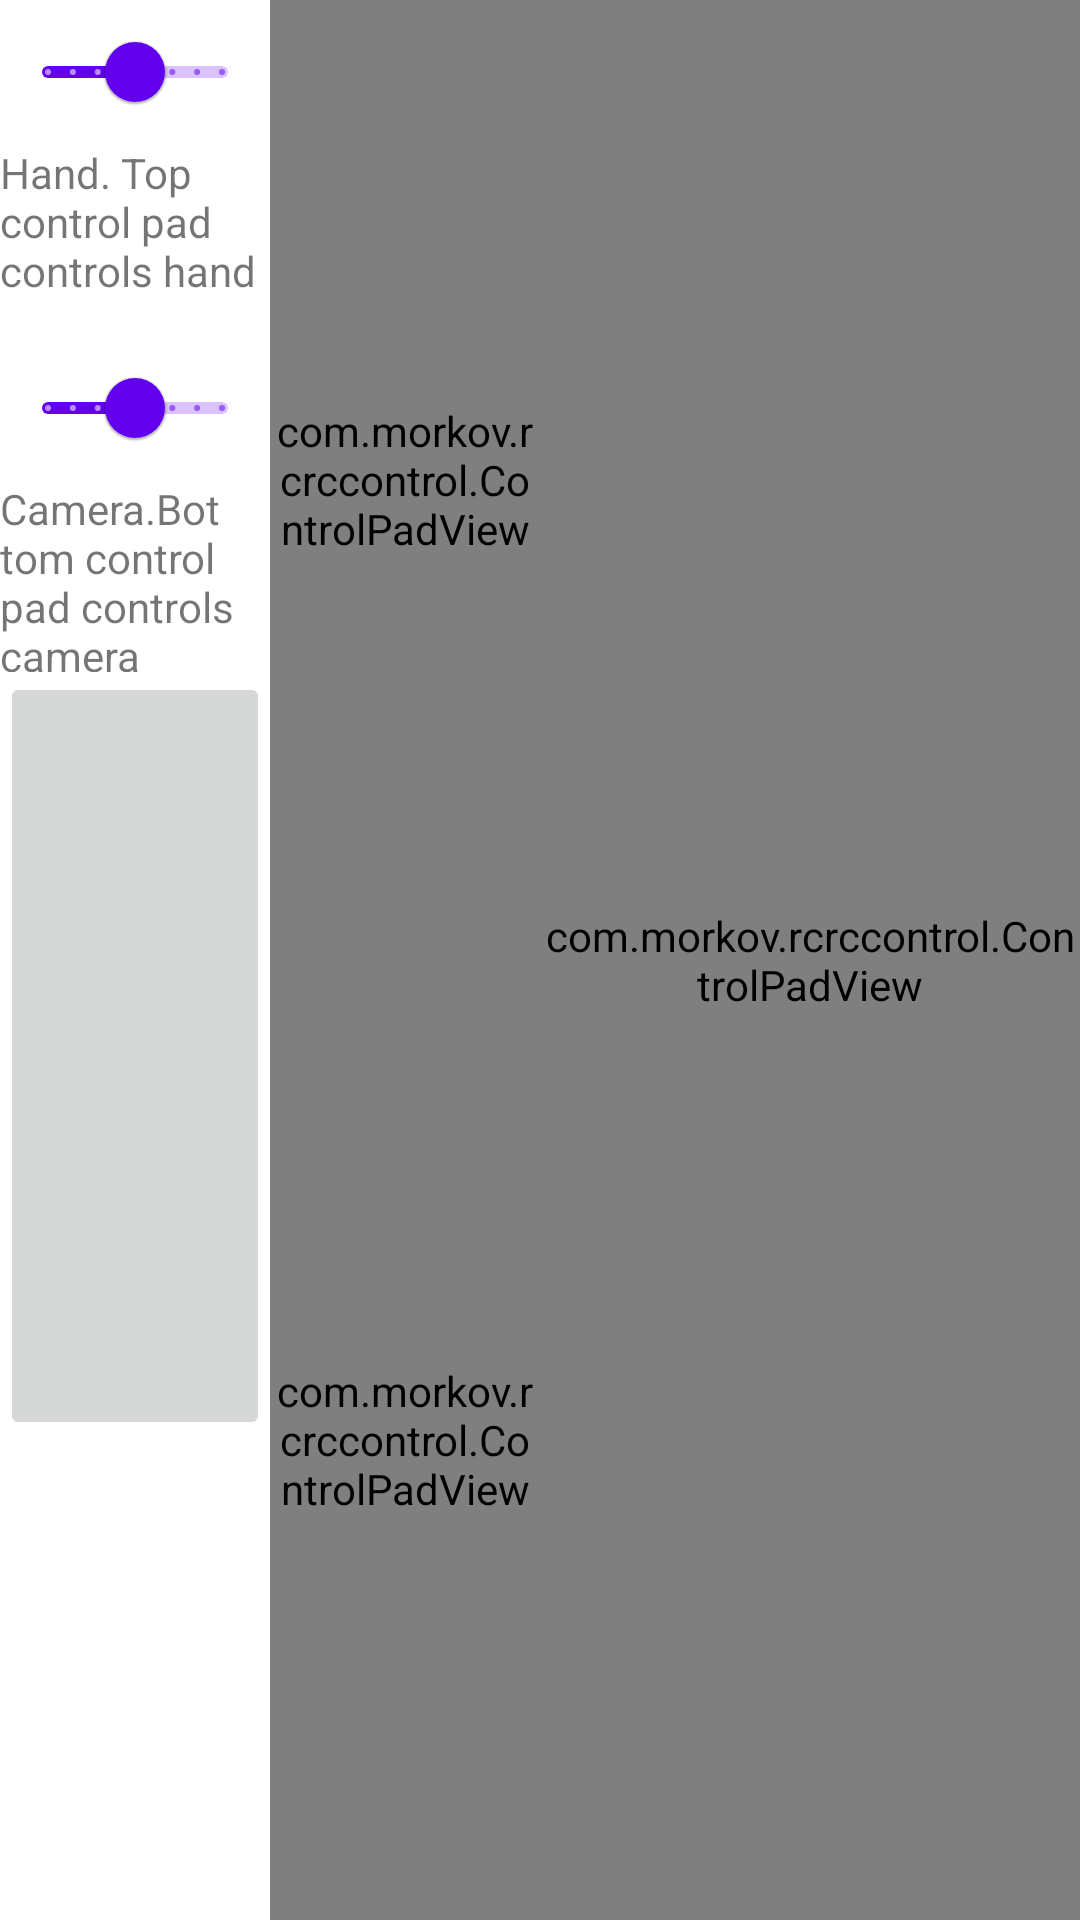

This screen was rendered from an Android layout file. Write that file and the resources it references.
<!-- AndroidManifest.xml: application theme Theme.TimetableSettings -->
<!-- res/layout/activity_landscape_main.xml -->
<?xml version="1.0" encoding="utf-8"?>
<LinearLayout xmlns:android="http://schemas.android.com/apk/res/android"
    xmlns:tools="http://schemas.android.com/tools"
    android:layout_width="match_parent"
    android:layout_height="match_parent"
    android:weightSum="8"
    tools:context=".LandscapeMainActivity">
    
    <LinearLayout
        android:layout_width="0dp"
        android:layout_height="match_parent"
        android:layout_weight="2"
        android:orientation="vertical"
        android:weightSum="10">

        <com.google.android.material.slider.Slider
            android:id="@+id/slider2"
            android:layout_width="match_parent"
            android:layout_height="0dp"
            android:layout_weight="2"
            android:stepSize="1"
            android:value="90"
            android:valueFrom="0"
            android:valueTo="180"
            tools:ignore="NestedWeights" />

        <TextView
            android:layout_width="match_parent"
            android:layout_height="0dp"
            android:text="@string/hand_top_control_pad_controls_hand"
            android:layout_weight="1" />

        <com.google.android.material.slider.Slider
            android:id="@+id/slider3"
            android:layout_width="match_parent"
            android:layout_height="0dp"
            android:layout_weight="2"
            android:stepSize="1"
            android:value="90"
            android:valueFrom="0"
            android:valueTo="180" />

        <TextView
            android:layout_width="match_parent"
            android:layout_height="0dp"
            android:text="@string/camera_bottom_control_pad_controls_camera"
            android:layout_weight="1" />

        <ImageButton
            android:id="@+id/but_flash"
            android:layout_width="match_parent"
            android:layout_height="0dp"
            android:layout_weight="4"
            android:src="@drawable/ic_baseline_flashlight_off_24" />
    </LinearLayout>


    <LinearLayout
        android:layout_width="0dp"
        android:layout_height="match_parent"
        android:layout_weight="2"
        android:orientation="vertical">

        <com.morkov.rcrccontrol.ControlPadView
            android:id="@+id/cpv2"
            android:layout_width="match_parent"
            android:layout_height="0dp"
            android:layout_weight="1" />

        <com.morkov.rcrccontrol.ControlPadView
            android:id="@+id/cpv3"
            android:layout_width="match_parent"
            android:layout_height="0dp"
            android:layout_weight="1" />

    </LinearLayout>

    <com.morkov.rcrccontrol.ControlPadView
        android:id="@+id/cpv1"
        android:layout_width="0dp"
        android:layout_height="match_parent"
        android:layout_weight="4" />

</LinearLayout>
<!-- resources referenced by this layout -->
<resources>
  <string name="camera_bottom_control_pad_controls_camera" tools:ignore="MissingTranslation">Camera.Bottom control pad controls camera</string>
  <string name="hand_top_control_pad_controls_hand" tools:ignore="MissingTranslation">Hand. Top control pad controls hand</string>
  <style name="Theme.TimetableSettings" parent="Theme.MaterialComponents.DayNight.DarkActionBar">
          
          <item name="colorPrimary">@color/purple_500</item>
          <item name="colorPrimaryVariant">@color/purple_700</item>
          <item name="colorOnPrimary">@color/white</item>
          
          <item name="colorSecondary">@color/teal_200</item>
          <item name="colorSecondaryVariant">@color/teal_700</item>
          <item name="colorOnSecondary">@color/black</item>
          
          <item name="android:statusBarColor" tools:targetApi="l">?attr/colorPrimaryVariant</item>
          
      </style>
  <!-- not gathered from this repository: default colours our renderer supplied (Android Studio template values) -->
  <color name="purple_500">#FF6200EE</color>
  <color name="purple_700">#FF3700B3</color>
  <color name="teal_200">#FF03DAC5</color>
  <color name="teal_700">#FF018786</color>
  <color name="black">#FF000000</color>
  <color name="white">#FFFFFFFF</color>
</resources>
